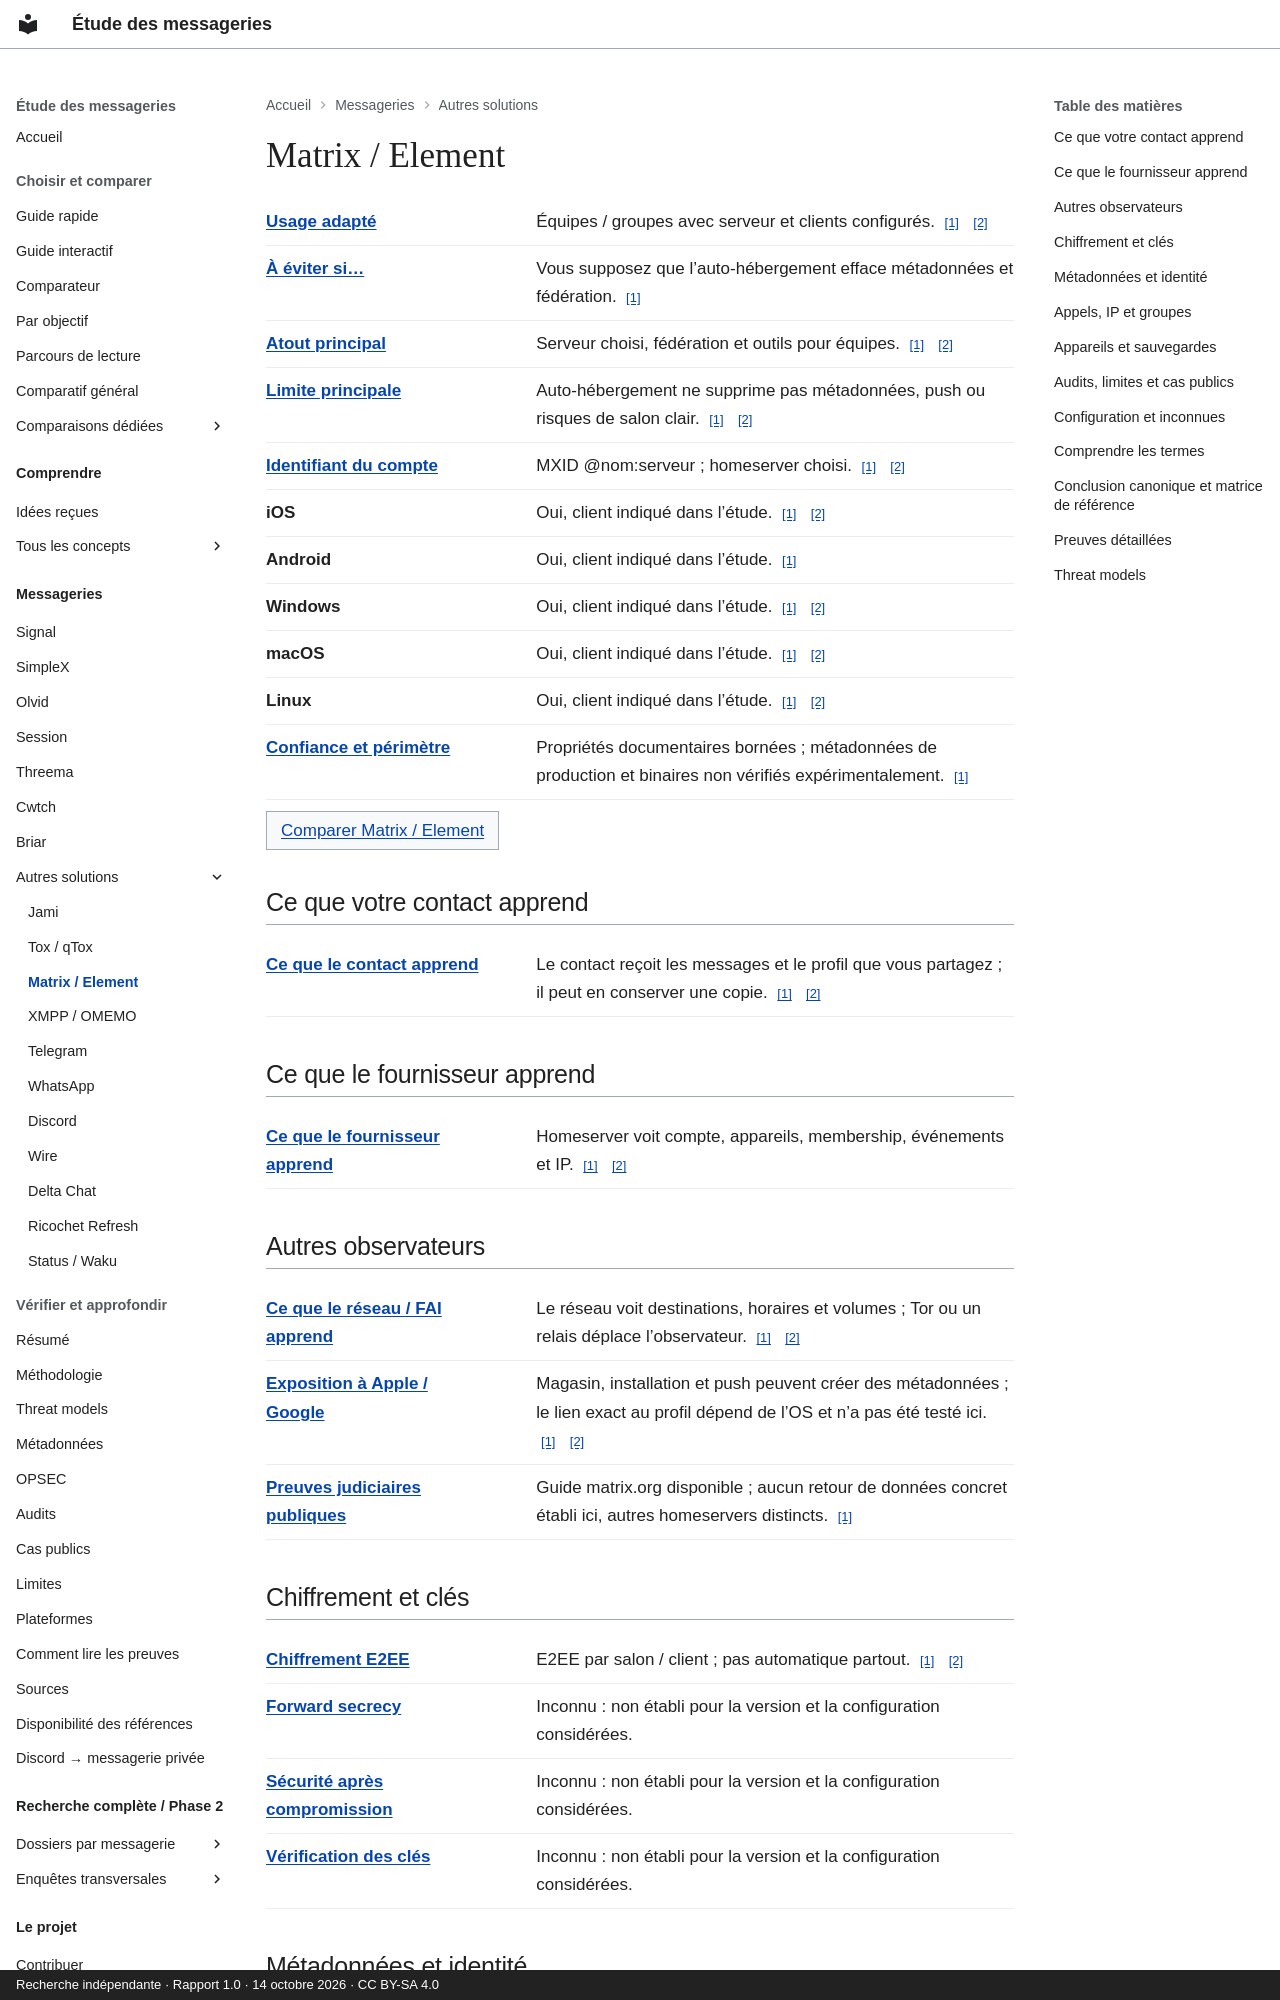

repository: Voldigoade/recherche-messageries · page: messageries/matrix-element/index.html · generator: mkdocs · copyright: Recherche indépendante · Rapport 1.0 · 14 octobre 2026 · CC BY-SA 4.0

---
title: Matrix / Element
description: 'Fiche de référence : Matrix / Element. Auto-hébergement ne supprime
  pas métadonnées, push ou risques de salon clair.'
generated_v2: true
editorial_source: data/messengers.json
search:
  boost: 3
---

# Matrix / Element

<dl class="fact-list"><div><dt><a href="/recherche-messageries/concepts/threat-model/" title="Préciser ce que vous protégez, contre qui, et avec quelles contraintes.">Usage adapté</a></dt><dd>Équipes / groupes avec serveur et clients configurés. <a class="fact-source" href="https://github.com/Voldigoade/recherche-messageries/blob/main/research/rapport-final-messageries.md#L264" aria-label="Source: Matrix / Element / best — report.matrix-element">[1]</a> <a class="fact-source" href="https://github.com/Voldigoade/recherche-messageries/blob/main/research/rapport-final-messageries.md#L85" aria-label="Source: Matrix / Element / best — report.comparison">[2]</a></dd></div><div><dt><a href="/recherche-messageries/concepts/threat-model/" title="Préciser ce que vous protégez, contre qui, et avec quelles contraintes.">À éviter si…</a></dt><dd>Vous supposez que l’auto-hébergement efface métadonnées et fédération. <a class="fact-source" href="https://github.com/Voldigoade/recherche-messageries/blob/main/research/rapport-final-messageries.md#L264" aria-label="Source: Matrix / Element / avoid — report.matrix-element">[1]</a></dd></div><div><dt><a href="/recherche-messageries/concepts/threat-model/" title="Préciser ce que vous protégez, contre qui, et avec quelles contraintes.">Atout principal</a></dt><dd>Serveur choisi, fédération et outils pour équipes. <a class="fact-source" href="https://github.com/Voldigoade/recherche-messageries/blob/main/research/rapport-final-messageries.md#L264" aria-label="Source: Matrix / Element / strength — report.matrix-element">[1]</a> <a class="fact-source" href="https://github.com/Voldigoade/recherche-messageries/blob/main/research/rapport-final-messageries.md#L85" aria-label="Source: Matrix / Element / strength — report.comparison">[2]</a></dd></div><div><dt><a href="/recherche-messageries/concepts/threat-model/" title="Préciser ce que vous protégez, contre qui, et avec quelles contraintes.">Limite principale</a></dt><dd>Auto-hébergement ne supprime pas métadonnées, push ou risques de salon clair. <a class="fact-source" href="https://github.com/Voldigoade/recherche-messageries/blob/main/research/rapport-final-messageries.md#L264" aria-label="Source: Matrix / Element / weakness — report.matrix-element">[1]</a> <a class="fact-source" href="https://github.com/Voldigoade/recherche-messageries/blob/main/research/rapport-final-messageries.md#L85" aria-label="Source: Matrix / Element / weakness — report.comparison">[2]</a></dd></div><div><dt><a href="/recherche-messageries/concepts/pseudonymity/" title="Utiliser une identité différente de votre identité civile. Elle peut toutefois être reliée à vous.">Identifiant du compte</a></dt><dd>MXID @nom:serveur ; homeserver choisi. <a class="fact-source" href="https://github.com/Voldigoade/recherche-messageries/blob/main/research/rapport-final-messageries.md#L264" aria-label="Source: Matrix / Element / identifier — report.matrix-element">[1]</a> <a class="fact-source" href="https://github.com/Voldigoade/recherche-messageries/blob/main/research/rapport-final-messageries.md#L85" aria-label="Source: Matrix / Element / identifier — report.comparison">[2]</a></dd></div><div><dt>iOS</dt><dd>Oui, client indiqué dans l’étude. <a class="fact-source" href="https://github.com/Voldigoade/recherche-messageries/blob/main/research/rapport-final-messageries.md#L58" aria-label="Source: Matrix / Element / ios — report.platforms">[1]</a> <a class="fact-source" href="https://github.com/Voldigoade/recherche-messageries/blob/main/research/rapport-final-messageries.md#L264" aria-label="Source: Matrix / Element / ios — report.matrix-element">[2]</a></dd></div><div><dt>Android</dt><dd>Oui, client indiqué dans l’étude. <a class="fact-source" href="https://github.com/Voldigoade/recherche-messageries/blob/main/research/enquete-messageries-progress.md#L1346" aria-label="Source: Matrix / Element / android — phase.matrix-element">[1]</a></dd></div><div><dt>Windows</dt><dd>Oui, client indiqué dans l’étude. <a class="fact-source" href="https://github.com/Voldigoade/recherche-messageries/blob/main/research/rapport-final-messageries.md#L58" aria-label="Source: Matrix / Element / windows — report.platforms">[1]</a> <a class="fact-source" href="https://github.com/Voldigoade/recherche-messageries/blob/main/research/rapport-final-messageries.md#L264" aria-label="Source: Matrix / Element / windows — report.matrix-element">[2]</a></dd></div><div><dt>macOS</dt><dd>Oui, client indiqué dans l’étude. <a class="fact-source" href="https://github.com/Voldigoade/recherche-messageries/blob/main/research/rapport-final-messageries.md#L58" aria-label="Source: Matrix / Element / macos — report.platforms">[1]</a> <a class="fact-source" href="https://github.com/Voldigoade/recherche-messageries/blob/main/research/rapport-final-messageries.md#L264" aria-label="Source: Matrix / Element / macos — report.matrix-element">[2]</a></dd></div><div><dt>Linux</dt><dd>Oui, client indiqué dans l’étude. <a class="fact-source" href="https://github.com/Voldigoade/recherche-messageries/blob/main/research/rapport-final-messageries.md#L58" aria-label="Source: Matrix / Element / linux — report.platforms">[1]</a> <a class="fact-source" href="https://github.com/Voldigoade/recherche-messageries/blob/main/research/rapport-final-messageries.md#L264" aria-label="Source: Matrix / Element / linux — report.matrix-element">[2]</a></dd></div><div><dt><a href="/recherche-messageries/concepts/threat-model/" title="Préciser ce que vous protégez, contre qui, et avec quelles contraintes.">Confiance et périmètre</a></dt><dd>Propriétés documentaires bornées ; métadonnées de production et binaires non vérifiés expérimentalement. <a class="fact-source" href="https://github.com/Voldigoade/recherche-messageries/blob/main/research/rapport-final-messageries.md#L46" aria-label="Source: Matrix / Element / confidence — report.methodology">[1]</a></dd></div></dl><p><a class="study-link" href="/recherche-messageries/comparer/?apps=matrix-element,signal">Comparer Matrix / Element</a></p>

## Ce que votre contact apprend

<dl class="fact-list"><div><dt><a href="/recherche-messageries/concepts/confidentiality/" title="Limiter qui peut accéder à une information, par exemple au texte d’une conversation.">Ce que le contact apprend</a></dt><dd>Le contact reçoit les messages et le profil que vous partagez ; il peut en conserver une copie. <a class="fact-source" href="https://github.com/Voldigoade/recherche-messageries/blob/main/research/rapport-final-messageries.md#L142" aria-label="Source: Matrix / Element / contact — report.metadata">[1]</a> <a class="fact-source" href="https://github.com/Voldigoade/recherche-messageries/blob/main/research/rapport-final-messageries.md#L397" aria-label="Source: Matrix / Element / contact — report.limits">[2]</a></dd></div></dl>
